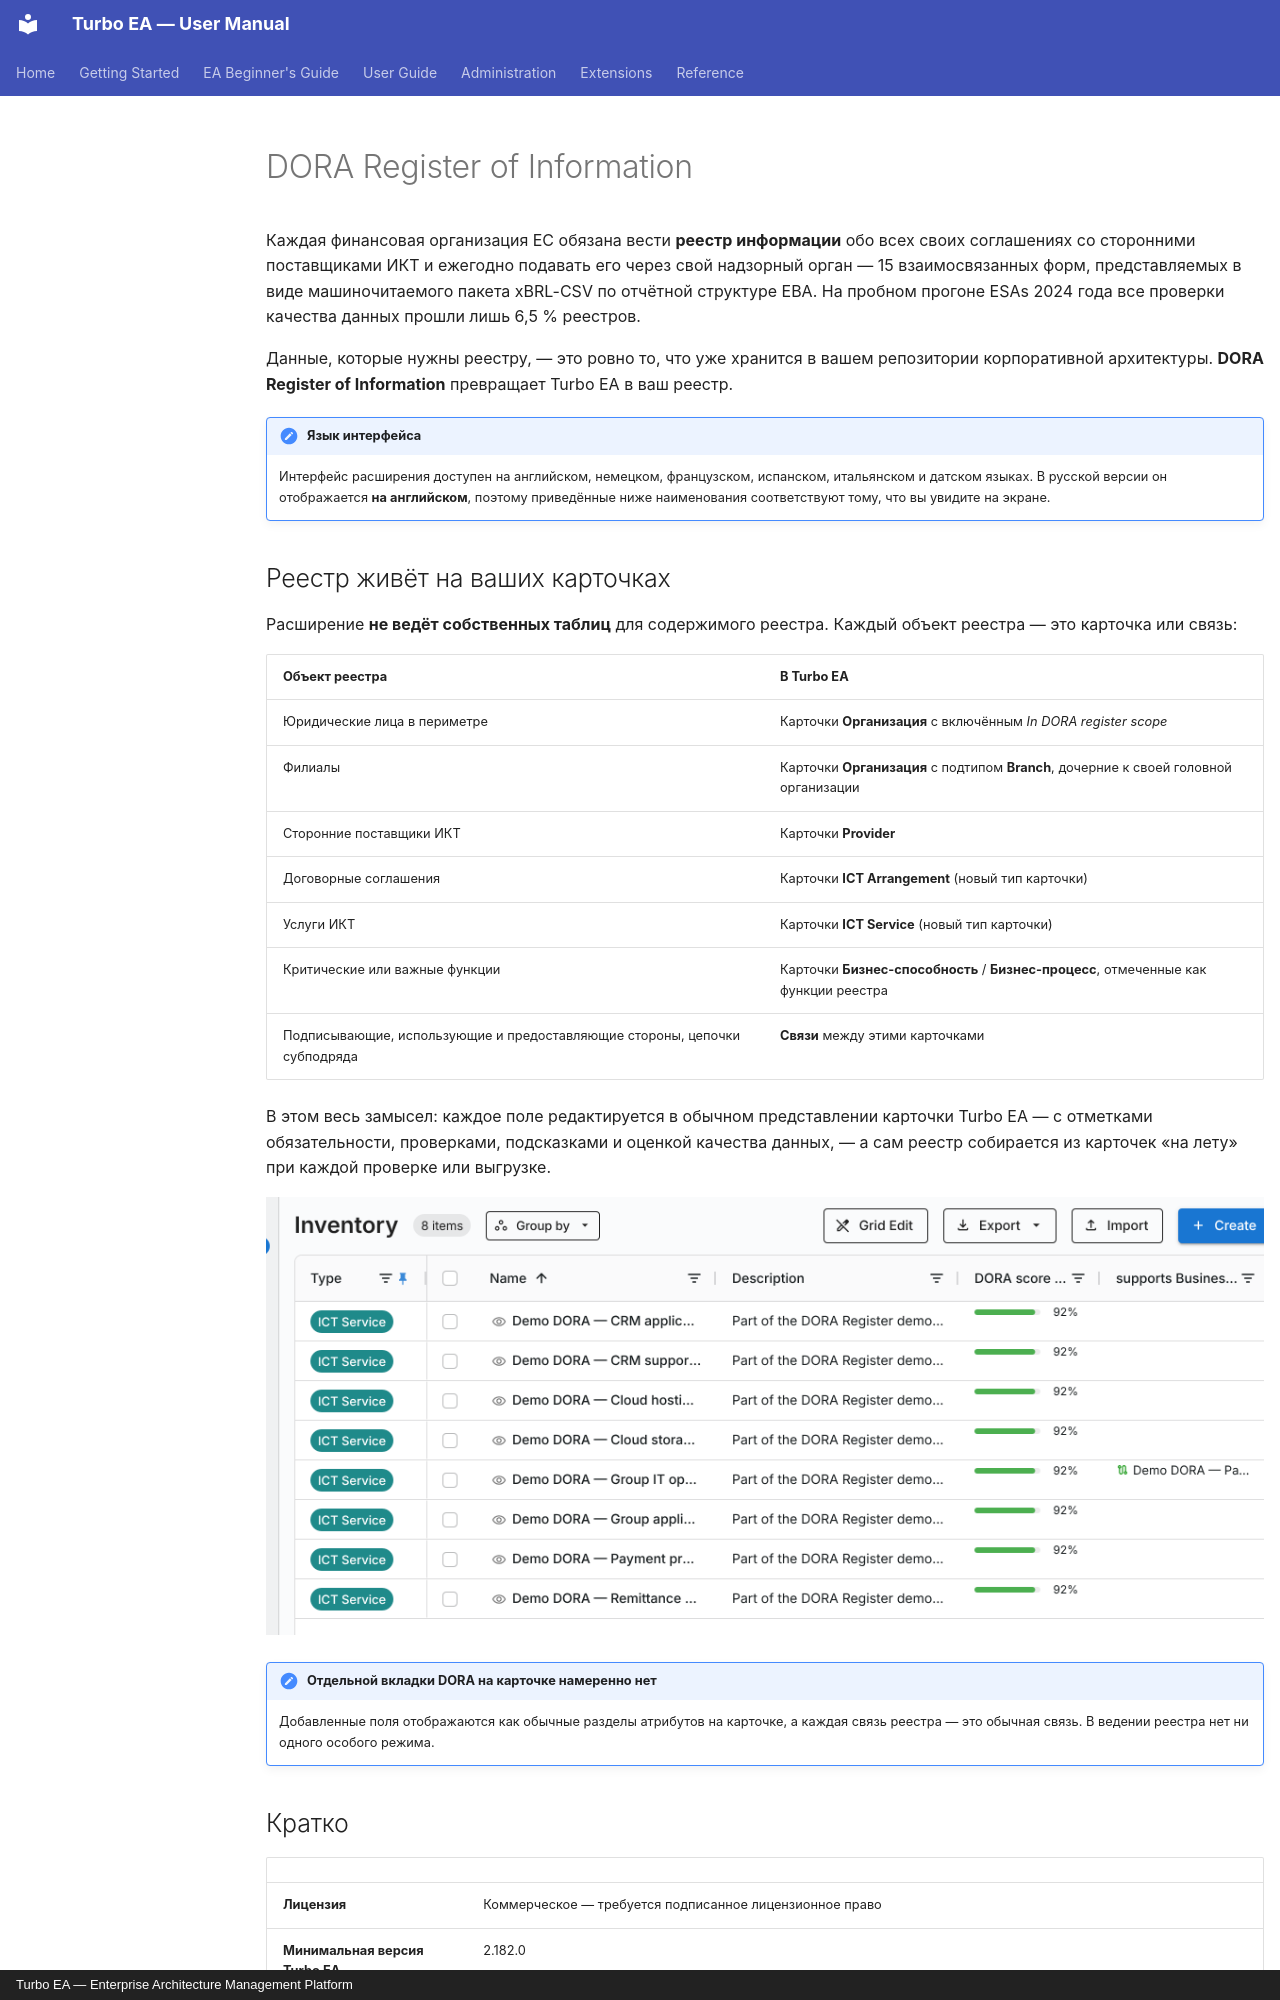

repository: vincentmakes/turbo-ea · page: extensions/dora-roi.ru/index.html · generator: mkdocs · copyright: Turbo EA — Enterprise Architecture Management Platform

# DORA Register of Information

Каждая финансовая организация ЕС обязана вести **реестр информации** обо всех
своих соглашениях со сторонними поставщиками ИКТ и ежегодно подавать его через
свой надзорный орган — 15 взаимосвязанных форм, представляемых в виде
машиночитаемого пакета xBRL-CSV по отчётной структуре EBA. На пробном прогоне ESAs
2024 года все проверки качества данных прошли лишь 6,5 % реестров.

Данные, которые нужны реестру, — это ровно то, что уже хранится в вашем
репозитории корпоративной архитектуры. **DORA Register of Information**
превращает Turbo EA в ваш реестр.

!!! note "Язык интерфейса"
    Интерфейс расширения доступен на английском, немецком, французском,
    испанском, итальянском и датском языках. В русской версии он отображается
    **на английском**, поэтому приведённые ниже наименования соответствуют тому,
    что вы увидите на экране.

## Реестр живёт на ваших карточках

Расширение **не ведёт собственных таблиц** для содержимого реестра. Каждый объект
реестра — это карточка или связь:

| Объект реестра | В Turbo EA |
|---|---|
| Юридические лица в периметре | Карточки **Организация** с включённым *In DORA register scope* |
| Филиалы | Карточки **Организация** с подтипом **Branch**, дочерние к своей головной организации |
| Сторонние поставщики ИКТ | Карточки **Provider** |
| Договорные соглашения | Карточки **ICT Arrangement** (новый тип карточки) |
| Услуги ИКТ | Карточки **ICT Service** (новый тип карточки) |
| Критические или важные функции | Карточки **Бизнес-способность** / **Бизнес-процесс**, отмеченные как функции реестра |
| Подписывающие, использующие и предоставляющие стороны, цепочки субподряда | **Связи** между этими карточками |

В этом весь замысел: каждое поле редактируется в обычном представлении карточки
Turbo EA — с отметками обязательности, проверками, подсказками и оценкой качества
данных, — а сам реестр собирается из карточек «на лету» при каждой проверке или
выгрузке.

![Карточки ICT Service в реестре с их оценкой DORA](../assets/img/en/73_ext_dora_cards.png)

!!! note "Отдельной вкладки DORA на карточке намеренно нет"
    Добавленные поля отображаются как обычные разделы атрибутов на карточке, а
    каждая связь реестра — это обычная связь. В ведении реестра нет ни одного
    особого режима.

## Кратко

| | |
|---|---|
| **Лицензия** | Коммерческое — требуется подписанное лицензионное право |
| **Минимальная версия Turbo EA** | 2.182.0 |
| **Права доступа** | `ext.dora-roi.view`, `ext.dora-roi.manage`, `ext.dora-roi.submit`, `ext.dora-roi.admin` |
| **Разрешения доступа к данным** | `core.cards.read`, `core.cards.write`, `metamodel.custom_field_types` |
| **Нужна перезагрузка серверной части** | да — содержит серверный код |
| **Где появляется** | **DORA Register** в меню **GRC** (пункт верхнего уровня, если меню GRC вам недоступно) · **Отчёты → DORA Register - Dashboard** · разделы **DORA Register** и **DORA Function** на карточках · шесть шаблонов опросов |
